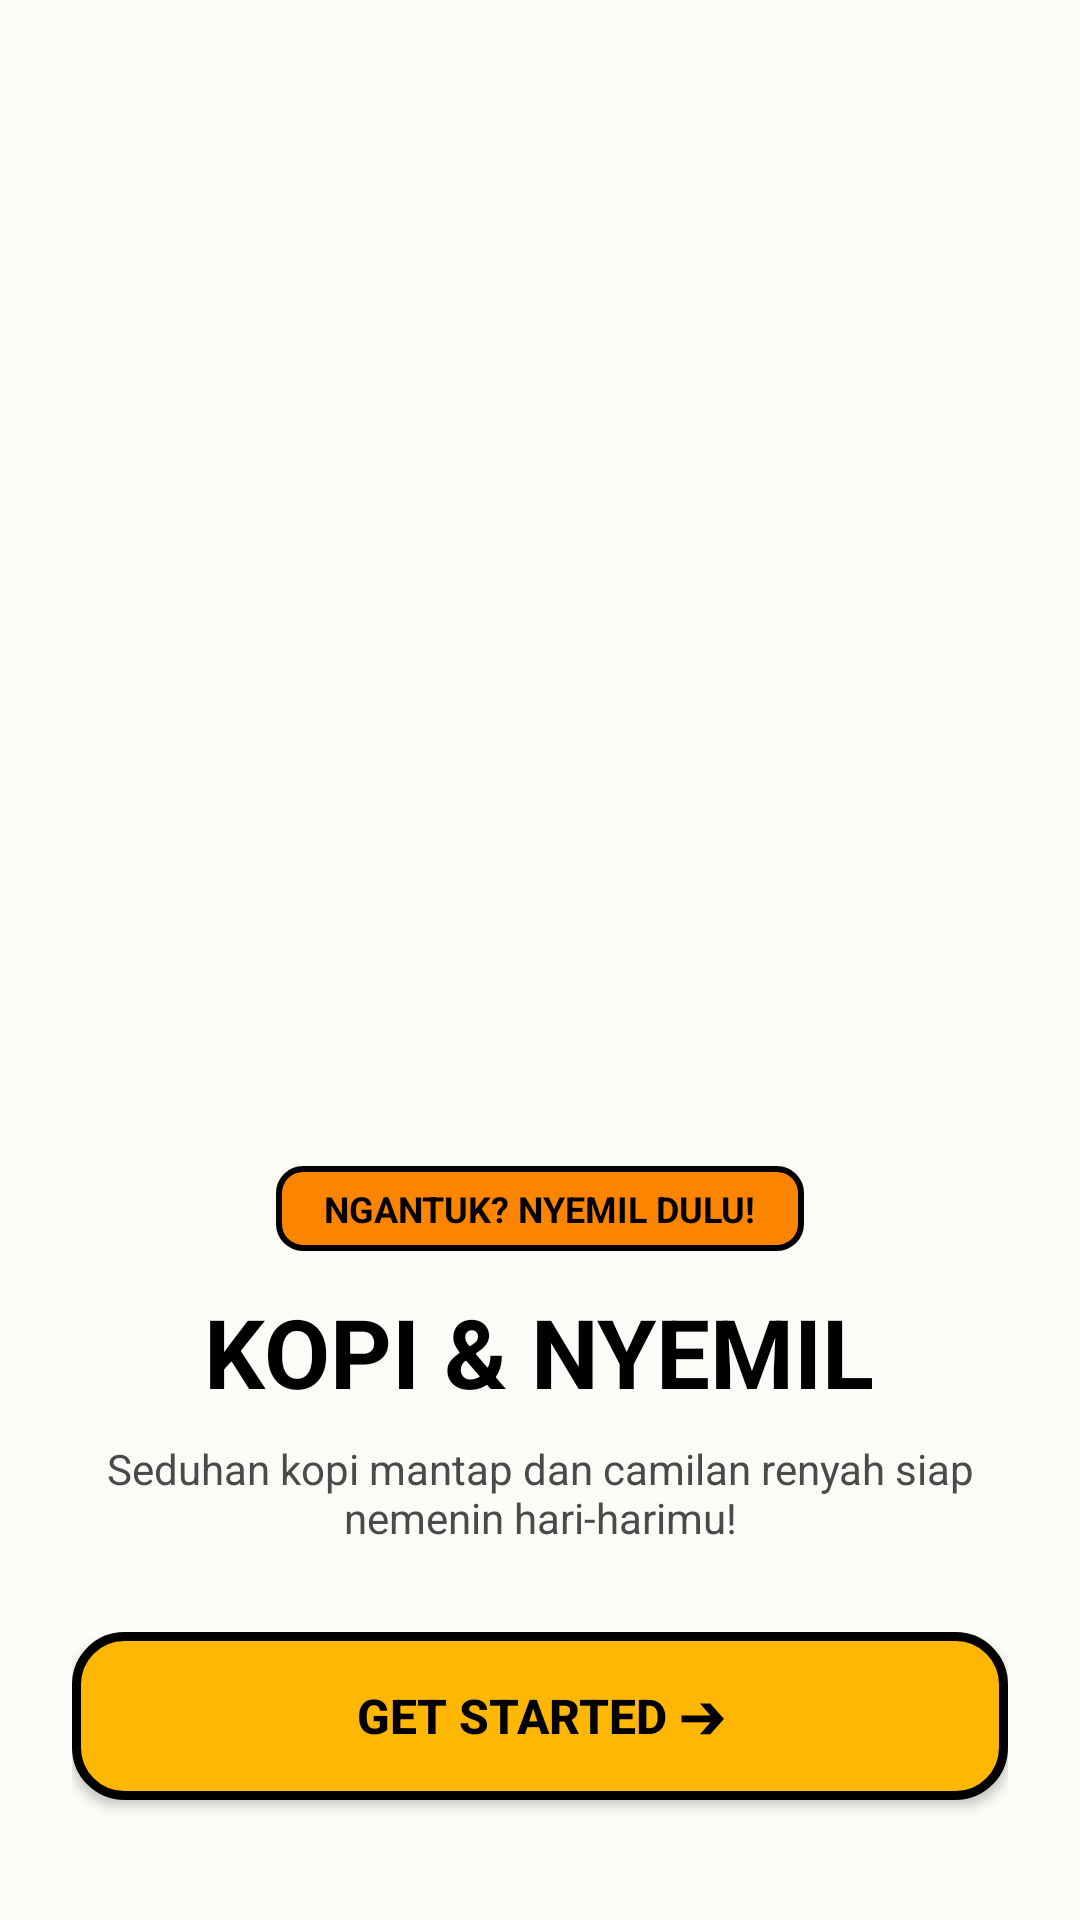

Write the Android layout XML for this screen, with the resource values it uses.
<!-- AndroidManifest.xml: application theme Theme.Kopi_dan_nyemil -->
<!-- res/layout/activity_main.xml -->
<?xml version="1.0" encoding="utf-8"?>
<RelativeLayout xmlns:android="http://schemas.android.com/apk/res/android"
    android:layout_width="match_parent"
    android:layout_height="match_parent"
    android:background="#FDFBF7"
    android:padding="24dp">

    
    <LinearLayout
        android:layout_width="match_parent"
        android:layout_height="wrap_content"
        android:layout_centerInParent="true"
        android:gravity="center"
        android:orientation="vertical">

        
        <ImageView
            android:id="@+id/imgMascot"
            android:layout_width="240dp"
            android:layout_height="240dp"
            android:contentDescription="Maskot Kopi dan Nyemil"
            android:src="@drawable/ic_mascot" />

        
        <TextView
            android:layout_width="wrap_content"
            android:layout_height="wrap_content"
            android:layout_marginTop="24dp"
            android:background="@drawable/bg_neo_badge"
            android:paddingHorizontal="16dp"
            android:paddingVertical="6dp"
            android:text="NGANTUK? NYEMIL DULU!"
            android:textColor="#000000"
            android:textSize="12sp"
            android:textStyle="bold" />

        
        <TextView
            android:layout_width="wrap_content"
            android:layout_height="wrap_content"
            android:layout_marginTop="12dp"
            android:text="KOPI &amp; NYEMIL"
            android:textColor="#000000"
            android:textSize="32sp"
            android:textStyle="bold" />

        
        <TextView
            android:layout_width="wrap_content"
            android:layout_height="wrap_content"
            android:layout_marginTop="8dp"
            android:gravity="center"
            android:text="Seduhan kopi mantap dan camilan renyah siap nemenin hari-harimu!"
            android:textColor="#4A4A4A"
            android:textSize="14sp" />

    </LinearLayout>

    
    <androidx.appcompat.widget.AppCompatButton
        android:id="@+id/btnGetStarted"
        android:layout_width="match_parent"
        android:layout_height="56dp"
        android:layout_alignParentBottom="true"
        android:layout_marginBottom="16dp"
        android:background="@drawable/bg_neo_button"
        android:text="GET STARTED ➔"
        android:textColor="#000000"
        android:textSize="16sp"
        android:textStyle="bold" />

</RelativeLayout>
<!-- resources referenced by this layout -->
<resources>
  <!-- drawable bg_neo_badge (drawable) -->
  <?xml version="1.0" encoding="utf-8"?>
  <shape xmlns:android="http://schemas.android.com/apk/res/android"
      android:shape="rectangle">
      <solid android:color="#FB8500" /> 
      <stroke
          android:width="2dp"
          android:color="#000000" />
      <corners android:radius="8dp" />
  </shape>
  <!-- drawable bg_neo_button (drawable) -->
  <?xml version="1.0" encoding="utf-8"?>
  <shape xmlns:android="http://schemas.android.com/apk/res/android"
      android:shape="rectangle">
      <solid android:color="#FFB703" /> 
      <stroke
          android:width="3dp"
          android:color="#000000" /> 
      <corners android:radius="16dp" />
  </shape>
  <style name="Theme.Kopi_dan_nyemil" parent="Base.Theme.Kopi_dan_nyemil" />
  <style name="Base.Theme.Kopi_dan_nyemil" parent="Theme.Material3.DayNight.NoActionBar">
          
          
      </style>
</resources>
